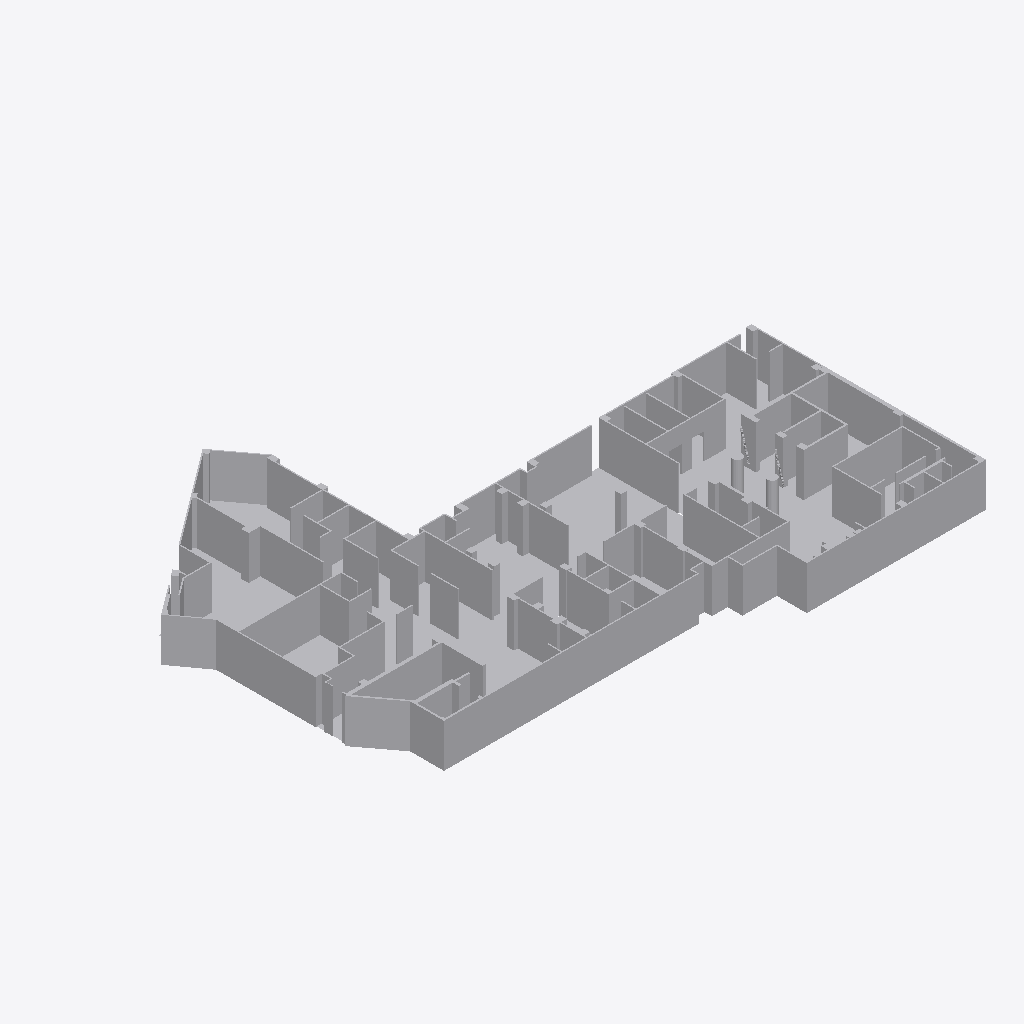
Isometric view of an IFC building model (IFC-SPF (STEP), schema IFC2X3, length unit millimetre), seen from the south-west, elements coloured by IFC class (only those large enough to see are counted): 5 other elements (light grey).
Extent 44.2 m × 32.4 m × 5.6 m (x, y, z). Storeys (1): Default Building Storey at 0.00 m. Elements (7): 7 IfcBuildingElementProxy.

HEADER;
FILE_DESCRIPTION(('ViewDefinition [CoordinationView]'),'2;1');
FILE_NAME('','2026-07-01T19:55:11',(''),(''),'','SketchUp Pro 2015','');
FILE_SCHEMA(('IFC2X3'));
ENDSEC;
DATA;
#1=IFCPROJECT('3eKpr2CqjDHehpCj20q4JL',#2,'Default Project','Description of Default Project',$,$,$,(#20),#7);
#24=IFCSITE('2tnQhzwhLBRRlczpHzA3oh',#2,'Default Site','Description of Default Site',$,#25,$,$,.ELEMENT.,(24,28,0),(54,25,0),10.0,$,$);
#30=IFCBUILDING('1nsJ2bmB16I8S2lzncRzNd',#2,'Default Building','Description of Default Building',$,#31,$,$,.ELEMENT.,$,$,#36);
#37=IFCBUILDINGSTOREY('0$GBBtLzf48AqPut41t1Wk',#2,'Default Building Storey','Description of Default Building Storey',$,#38,$,$,.ELEMENT.,0.0);
#12480=IFCBUILDINGELEMENTPROXY('0Q8dDkZLbBVx6p5hzWKUQv',#2,'Object','Description of Object',$,#12481,#12486,$,$);
#23224=IFCBUILDINGELEMENTPROXY('3m3DQyNhP8$gChoFwYGA3v',#2,'Object','Description of Object',$,#23225,#23230,$,$);
#23365=IFCBUILDINGELEMENTPROXY('3OwXsBmL95kgzFsgNEXyhC',#2,'Object','Description of Object',$,#23366,#23371,$,$);
#5664=IFCBUILDINGELEMENTPROXY('1_hcdQKij0OB$EZPeH7xXn',#2,'','Description of Object',$,#5665,#5670,$,$);
#47=IFCBUILDINGELEMENTPROXY('2KcqsleSz4XhGUyiLz6Znf',#2,'','Description of Object',$,#48,#53,$,$);
ENDSEC;
